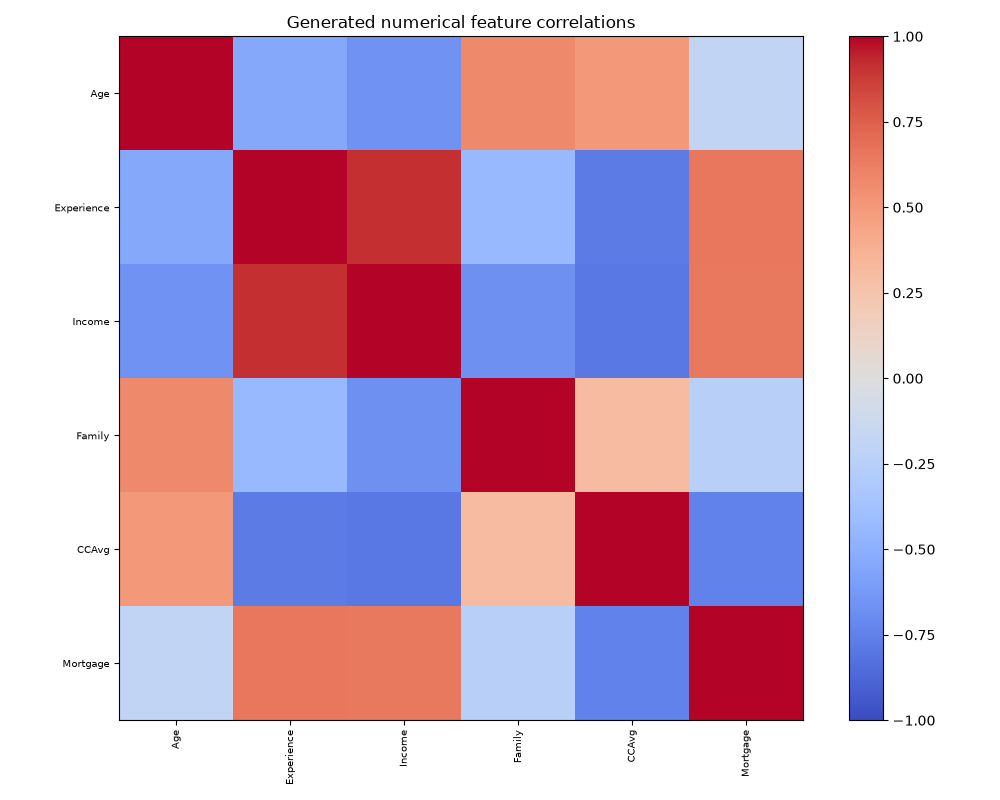

Source data for this figure (header and first rows):
, Age, Experience, Income, Family, CCAvg, Mortgage
Age, 1.0, -0.5414, -0.6597, 0.5775, 0.5071, -0.1867
Experience, -0.5414, 1.0, 0.9102, -0.4303, -0.7788, 0.6494
Income, -0.6597, 0.9102, 1.0, -0.6787, -0.7965, 0.6449
Family, 0.5775, -0.4303, -0.6787, 1.0, 0.3085, -0.2426
CCAvg, 0.5071, -0.7788, -0.7965, 0.3085, 1.0, -0.7463
Mortgage, -0.1867, 0.6494, 0.6449, -0.2426, -0.7463, 1.0
